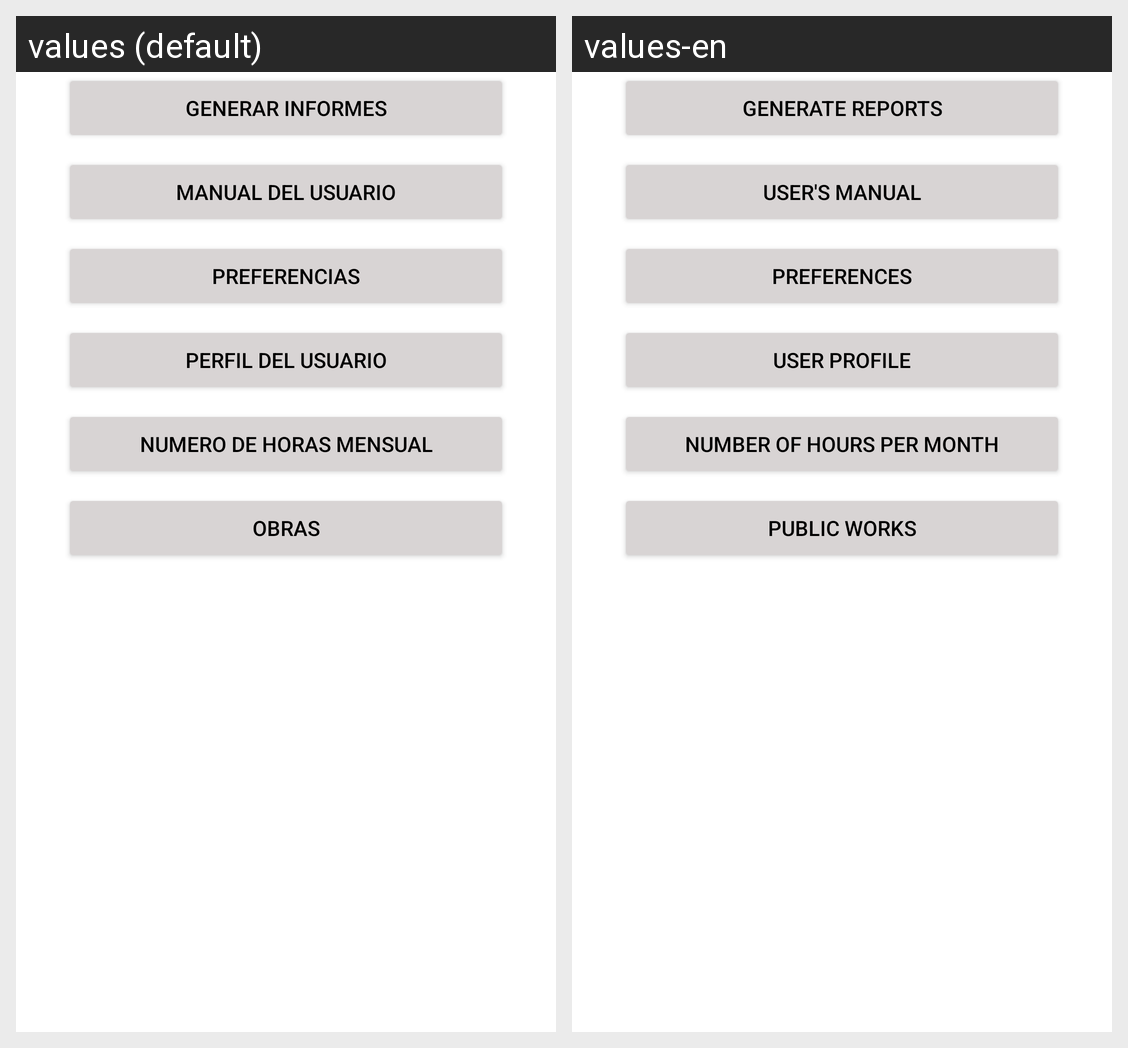

The same Android screen rendered under two of its app's locales, left to right. List the strings drawn on it with the default value and each locale's translation.
Android screen res/layout/fragment_ajustes.xml rendered under 2 locales, left to right: values (default), values-en. Device: Nexus 5 (rendered at 1080×1920; each locale shown at half size, 540×960, under a caption strip naming it); theme Theme.ControlJornada.NoActionBar.
Strings drawn on this screen, with the default value and each locale's value (text and hints the layout hard-codes, and strings that could not be matched under every locale, appear in the picture but are not listed):

Ajustes_btGenerar
  values: Generar Informes
  values-en: Generate Reports

Ajustes_btManual
  values: Manual del usuario
  values-en: User's manual

Ajustes_btPreferencia
  values: Preferencias
  values-en: Preferences

Ajustes_btPerfil
  values: Perfil del usuario
  values-en: User profile

ajustes_btNumeroHorasMensuales
  values: Numero de horas mensual
  values-en: Number of hours per month

ajustes_btObras
  values: Obras
  values-en: Public Works
